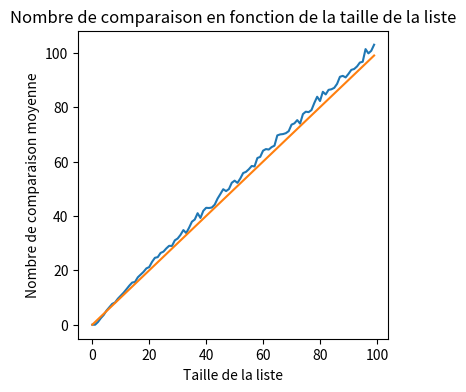

This chart was generated by the following Python code:
from random import randint
import matplotlib.pyplot as plt

# Jeu de test :
# [1, 2, 3, 4, 5] -> [1, 2, 3, 4, 5]
# [5, 25, 8, 6, 2] -> [2, 5, 6, 8, 25]
# [] -> []


# Pour chaque valeur de la liste
# Pour chaque couple d’elements adjacents a et b
# Si a > b
# Echanger les positions des elements a et b
def tri_bulle(liste: list) -> tuple[list, int]:
    compteur = 0
    for i in range(len(liste)):
        nb_echange = (
            -1
        )  # le nombre de comparaison ne diminue pas lorsque la liste est dans l'ordre décroissant
        j = 0
        while j < len(liste) - 1 - i and nb_echange != 0:
            nb_echange = 0
            if liste[j] > liste[j + 1]:
                liste[j + 1], liste[j] = liste[j], liste[j + 1]
                nb_echange += 1
            compteur += 1
            j += 1
    return liste, compteur


def liste_aleatoire(min: int, max: int, n: int) -> list:
    liste = []
    for _ in range(n):
        liste.append(randint(min, max))
    return liste


def nb_moyen_comp(n, nb_listes):
    total = 0
    for _ in range(nb_listes):
        total += tri_bulle(liste_aleatoire(0, n, n))[1]
    return total / nb_listes


print(tri_bulle([1, 2, 3, 4, 5]))
print(tri_bulle(liste_aleatoire(0, 200, 10)))

# compteur = n(n-1) sans opti, et compteur = n(n-1)/2 si opti

# afficher avec matplotlib le nombre de comparaison
nc = 100
x = []
y = []
for i in range(nc):
    x.append(i)
    y.append(nb_moyen_comp(i, nc))

fig, ax = plt.subplots(figsize=(4, 4))
# Donner un titre
ax.set_title("Nombre de comparaison en fonction de la taille de la liste")
ax.set_xlabel("Taille de la liste")
ax.set_ylabel("Nombre de comparaison moyenne")

# Tracé cf. Quelques types de graphiques
ax.plot(x, y, label="Comparaison(taille)")
ax.plot(x, x)
plt.show()
